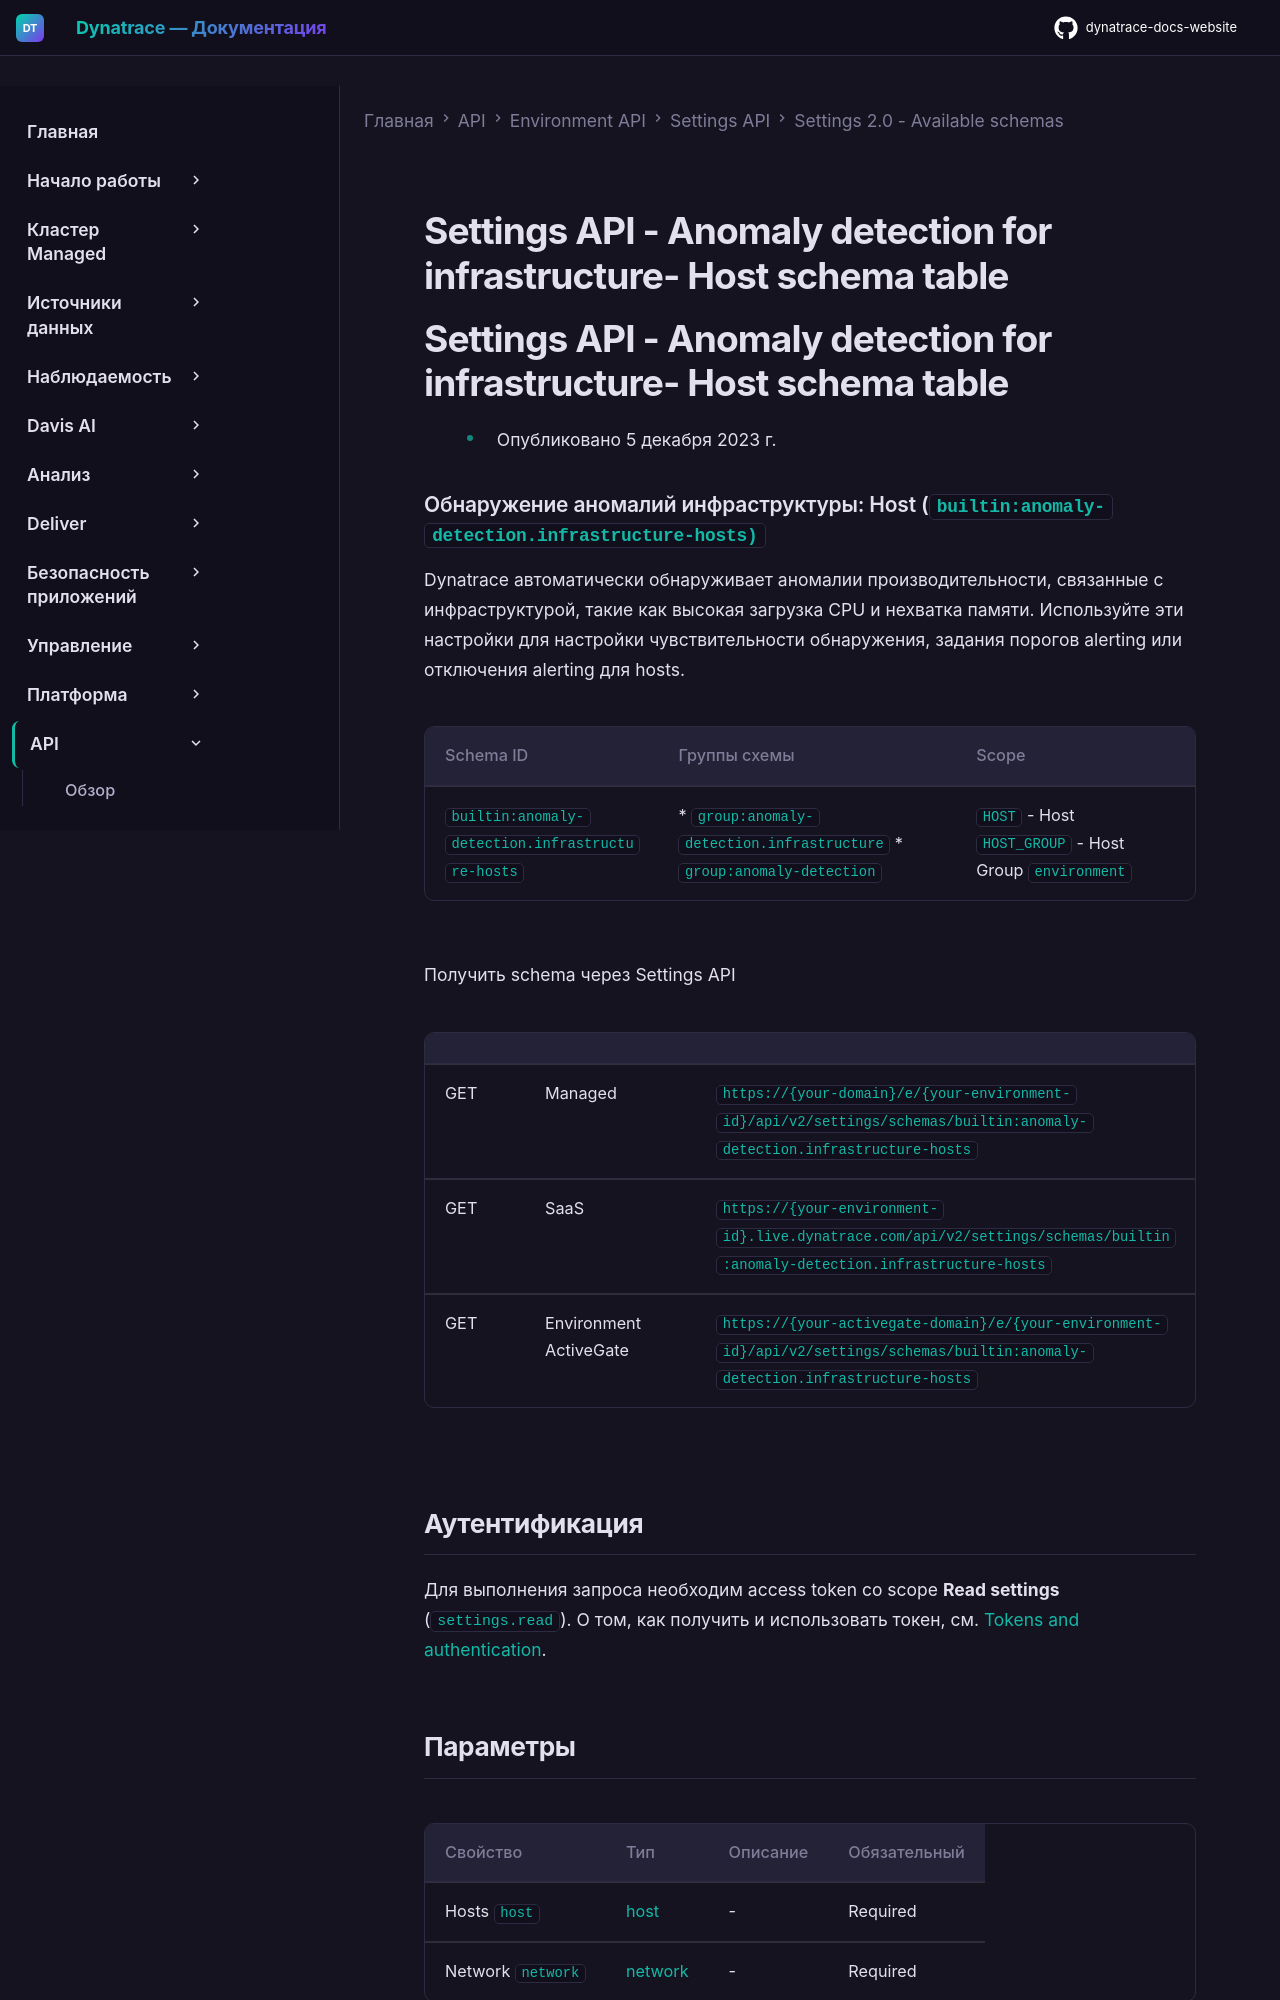

repository: Yerkebulan-Ardabayev/dynatrace-docs-website · page: managed-ru/dynatrace-api/environment-api/settings/schemas/builtin-anomaly-detection-infrastructure-hosts/index.html · generator: mkdocs

---
title: Settings API - Anomaly detection for infrastructure- Host schema table
source: https://docs.dynatrace.com/managed/dynatrace-api/environment-api/settings/schemas/builtin-anomaly-detection-infrastructure-hosts
scraped: 2026-05-12T11:44:49.431696
---

# Settings API - Anomaly detection for infrastructure- Host schema table

# Settings API - Anomaly detection for infrastructure- Host schema table

* Опубликовано 5 декабря 2023 г.

### Обнаружение аномалий инфраструктуры: Host (`builtin:anomaly-detection.infrastructure-hosts)`

Dynatrace автоматически обнаруживает аномалии производительности, связанные с инфраструктурой, такие как высокая загрузка CPU и нехватка памяти. Используйте эти настройки для настройки чувствительности обнаружения, задания порогов alerting или отключения alerting для hosts.

| Schema ID | Группы схемы | Scope |
| --- | --- | --- |
| `builtin:anomaly-detection.infrastructure-hosts` | * `group:anomaly-detection.infrastructure` * `group:anomaly-detection` | `HOST` - Host  `HOST_GROUP` - Host Group  `environment` |

Получить schema через Settings API

|  |  |  |
| --- | --- | --- |
| GET | Managed | `https://{your-domain}/e/{your-environment-id}/api/v2/settings/schemas/builtin:anomaly-detection.infrastructure-hosts` |
| GET | SaaS | `https://{your-environment-id}.live.dynatrace.com/api/v2/settings/schemas/builtin:anomaly-detection.infrastructure-hosts` |
| GET | Environment ActiveGate | `https://{your-activegate-domain}/e/{your-environment-id}/api/v2/settings/schemas/builtin:anomaly-detection.infrastructure-hosts` |
